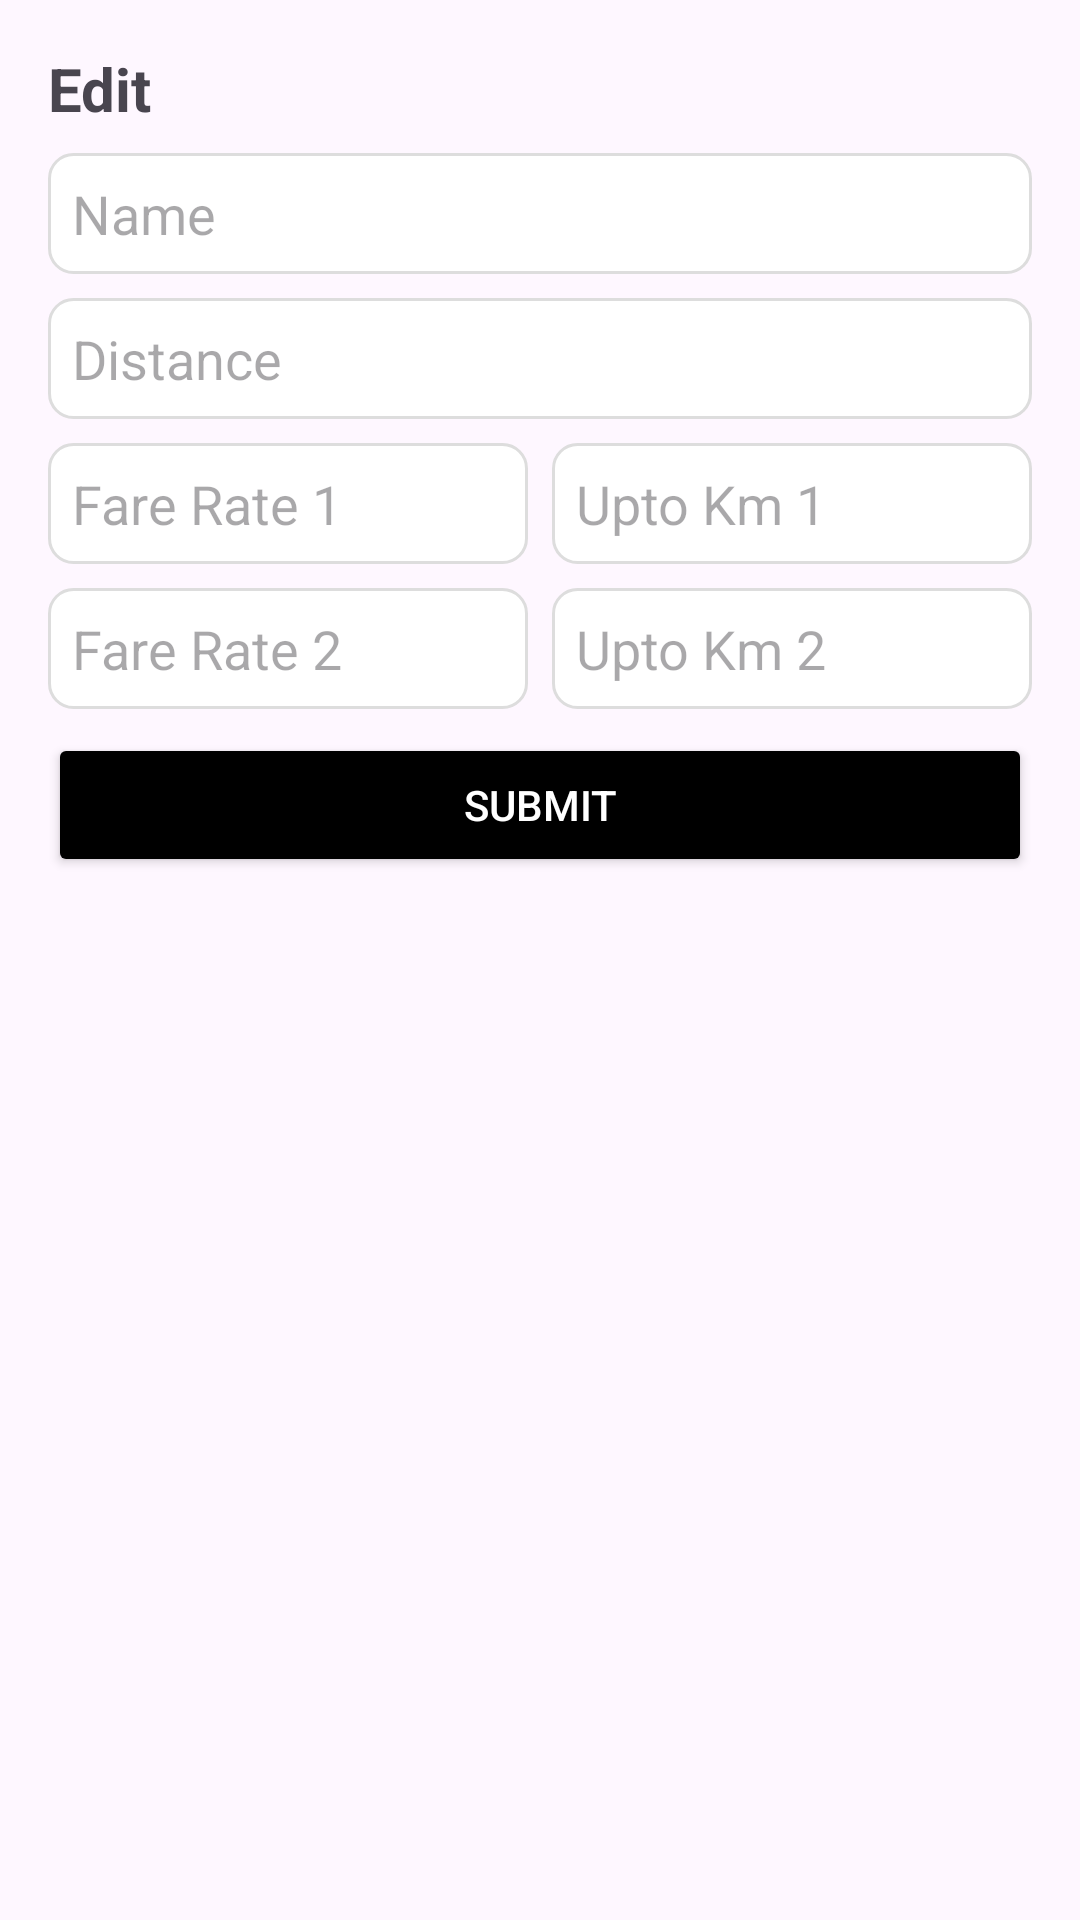

Reconstruct the res/layout file that produces this screen, plus the resources it refers to.
<!-- AndroidManifest.xml: application theme Theme.Employee_screen -->
<!-- res/layout/dialog_edit_employee.xml -->
<?xml version="1.0" encoding="utf-8"?>
<LinearLayout xmlns:android="http://schemas.android.com/apk/res/android"
    android:layout_width="match_parent"
    android:layout_height="wrap_content"
    android:background="@drawable/dialog_background"
    android:orientation="vertical"
    android:padding="16dp">

    <RelativeLayout
        android:layout_width="match_parent"
        android:layout_height="wrap_content"
        android:paddingBottom="8dp">

        <TextView
            android:id="@+id/dialogTitle"
            android:layout_width="wrap_content"
            android:layout_height="wrap_content"
            android:text="Edit"
            android:textSize="20sp"
            android:textStyle="bold" />

        <ImageView
            android:id="@+id/closeDialog"
            android:layout_width="24dp"
            android:layout_height="24dp"
            android:layout_alignParentEnd="true"
            android:layout_alignParentRight="true"
            android:layout_centerVertical="true"

            android:padding="4dp"
            android:contentDescription="Close"
            android:clickable="true"
            android:focusable="true" />
    </RelativeLayout>

    <EditText
        android:id="@+id/editTextName"
        android:layout_width="match_parent"
        android:layout_height="wrap_content"
        android:hint="Name"
        android:padding="8dp"
        android:background="@drawable/edit_text_background"
        android:layout_marginBottom="8dp" />

    <EditText
        android:id="@+id/editTextDistance"
        android:layout_width="match_parent"
        android:layout_height="wrap_content"
        android:hint="Distance"
        android:inputType="number"
        android:padding="8dp"
        android:background="@drawable/edit_text_background"
        android:layout_marginBottom="8dp" />

    <LinearLayout
        android:layout_width="match_parent"
        android:layout_height="wrap_content"
        android:orientation="horizontal"
        android:layout_marginBottom="8dp">

        <EditText
            android:id="@+id/editTextFareRate1"
            android:layout_width="0dp"
            android:layout_height="wrap_content"
            android:layout_weight="1"
            android:hint="Fare Rate 1"
            android:inputType="numberDecimal"
            android:padding="8dp"
            android:background="@drawable/edit_text_background"
            android:layout_marginEnd="4dp" />

        <EditText
            android:id="@+id/editTextUptoKm1"
            android:layout_width="0dp"
            android:layout_height="wrap_content"
            android:layout_weight="1"
            android:hint="Upto Km 1"
            android:inputType="number"
            android:padding="8dp"
            android:background="@drawable/edit_text_background"
            android:layout_marginStart="4dp" />
    </LinearLayout>

    <LinearLayout
        android:layout_width="match_parent"
        android:layout_height="wrap_content"
        android:orientation="horizontal"
        android:layout_marginBottom="8dp">

        <EditText
            android:id="@+id/editTextFareRate2"
            android:layout_width="0dp"
            android:layout_height="wrap_content"
            android:layout_weight="1"
            android:hint="Fare Rate 2"
            android:inputType="numberDecimal"
            android:padding="8dp"
            android:background="@drawable/edit_text_background"
            android:layout_marginEnd="4dp" />

        <EditText
            android:id="@+id/editTextUptoKm2"
            android:layout_width="0dp"
            android:layout_height="wrap_content"
            android:layout_weight="1"
            android:hint="Upto Km 2"
            android:inputType="number"
            android:padding="8dp"
            android:background="@drawable/edit_text_background"
            android:layout_marginStart="4dp" />
    </LinearLayout>

    <Button
        android:id="@+id/buttonSubmit"
        android:layout_width="match_parent"
        android:layout_height="wrap_content"
        android:text="Submit"
        android:backgroundTint="@color/black"
        android:textColor="@android:color/white" />

</LinearLayout>
<!-- resources referenced by this layout -->
<resources>
  <!-- drawable edit_text_background (drawable) -->
  <?xml version="1.0" encoding="utf-8"?>
  <shape xmlns:android="http://schemas.android.com/apk/res/android">
      <solid android:color="@android:color/white" />
      <stroke android:width="1dp" android:color="#DDDDDD" />
      <corners android:radius="8dp" />
  </shape>
  <style name="Theme.Employee_screen" parent="Base.Theme.Employee_screen" />
  <style name="Base.Theme.Employee_screen" parent="Theme.Material3.DayNight.NoActionBar">
          
          
      </style>
  <!-- not gathered from this repository: default colours our renderer supplied (Android Studio template values) -->
  <color name="black">#FF000000</color>
</resources>
